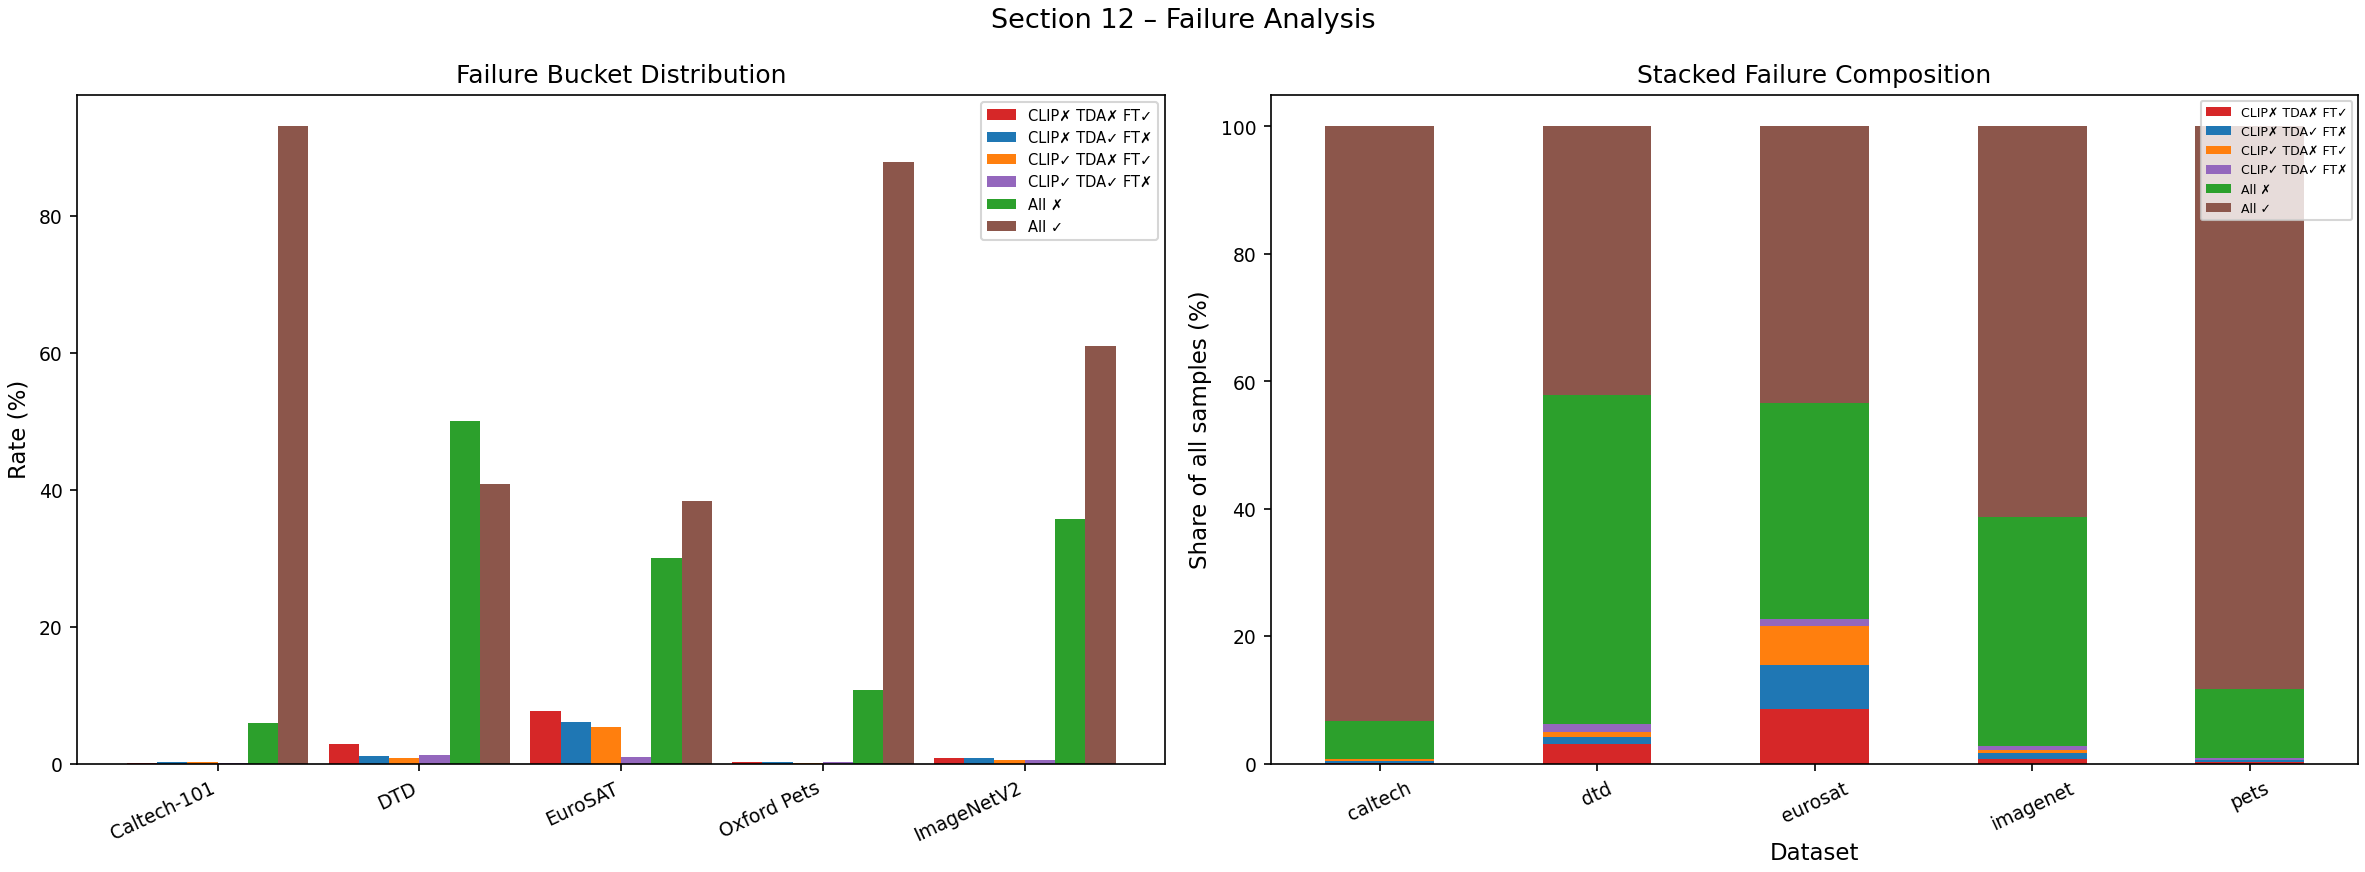

The table this chart was drawn from, first rows:
dataset, bucket, count, rate, mean_clip_entropy, mean_clip_confidence
caltech, clip_wrong_tda_wrong_freetta_correct, 3, 0.001217, 4.604, 0.01181
caltech, clip_wrong_tda_correct_freetta_wrong, 7, 0.00284, 4.605, 0.01131
caltech, clip_correct_tda_wrong_freetta_correct, 7, 0.00284, 4.605, 0.01103
caltech, clip_correct_tda_correct_freetta_wrong, 2, 0.0008114, 4.605, 0.0109
caltech, all_wrong, 146, 0.05923, 4.605, 0.01114
caltech, all_correct, 2295, 0.931, 4.605, 0.0113
dtd, clip_wrong_tda_wrong_freetta_correct, 55, 0.02926, 3.85, 0.02205
dtd, clip_wrong_tda_correct_freetta_wrong, 20, 0.01064, 3.85, 0.02208
dtd, clip_correct_tda_wrong_freetta_correct, 15, 0.007979, 3.85, 0.02195
dtd, clip_correct_tda_correct_freetta_wrong, 24, 0.01277, 3.85, 0.02217
dtd, all_wrong, 942, 0.5011, 3.85, 0.02217
dtd, all_correct, 768, 0.4085, 3.85, 0.02257
eurosat, clip_wrong_tda_wrong_freetta_correct, 621, 0.07667, 2.303, 0.1013
eurosat, clip_wrong_tda_correct_freetta_wrong, 488, 0.06025, 2.302, 0.1024
eurosat, clip_correct_tda_wrong_freetta_correct, 437, 0.05395, 2.302, 0.1029
eurosat, clip_correct_tda_correct_freetta_wrong, 83, 0.01025, 2.302, 0.1022
eurosat, all_wrong, 2431, 0.3001, 2.302, 0.1021
eurosat, all_correct, 3112, 0.3842, 2.302, 0.1039
pets, clip_wrong_tda_wrong_freetta_correct, 11, 0.002998, 3.61, 0.0296
pets, clip_wrong_tda_correct_freetta_wrong, 9, 0.002453, 3.61, 0.02981
pets, clip_correct_tda_wrong_freetta_correct, 4, 0.00109, 3.61, 0.02989
pets, clip_correct_tda_correct_freetta_wrong, 8, 0.00218, 3.61, 0.02977
pets, all_wrong, 394, 0.1074, 3.61, 0.02993
pets, all_correct, 3225, 0.879, 3.61, 0.03048
imagenet, clip_wrong_tda_wrong_freetta_correct, 81, 0.0081, 6.907, 0.00112
imagenet, clip_wrong_tda_correct_freetta_wrong, 80, 0.008, 6.907, 0.00114
imagenet, clip_correct_tda_wrong_freetta_correct, 60, 0.006, 6.907, 0.001141
imagenet, clip_correct_tda_correct_freetta_wrong, 61, 0.0061, 6.907, 0.001128
imagenet, all_wrong, 3569, 0.3569, 6.907, 0.001132
imagenet, all_correct, 6096, 0.6096, 6.907, 0.001158
